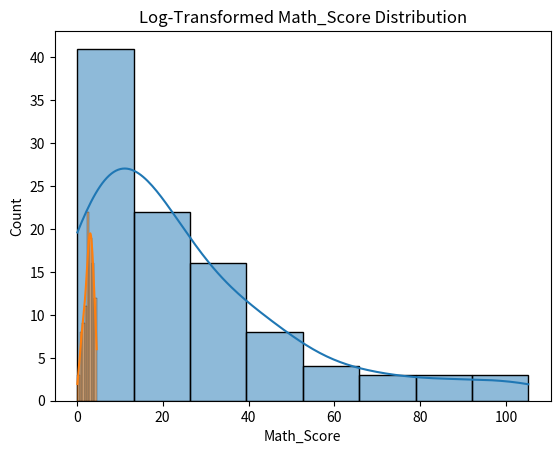

Here is the Python script that generated this plot:
#!/usr/bin/env python
# coding: utf-8

# In[10]:


# Step 1: Import Libraries
import pandas as pd
import numpy as np
import seaborn as sns
import matplotlib.pyplot as plt
from scipy import stats

# Step 2: Create an "Academic Performance" Dataset with Skewed Data
np.random.seed(42)

data = {
    'Student_ID': range(1, 101),
    'Math_Score': np.random.exponential(scale=30, size=100),  # intentionally skewed
    'English_Score': np.random.normal(loc=70, scale=10, size=100)  # normally distributed
}

df = pd.DataFrame(data)

# Introduce some missing values
df.loc[[5, 12, 25], 'Math_Score'] = np.nan
df.loc[[3, 15], 'English_Score'] = np.nan

# Display  the data
df


# In[11]:


print("\nMissing values before filling:\n", df.isnull().sum())


# In[12]:


# Fill missing values with median (as requested)
df['Math_Score'] = df['Math_Score'].fillna(df['Math_Score'].median())
df['English_Score'] = df['English_Score'].fillna(df['English_Score'].median())

print("\nMissing values after filling:\n", df.isnull().sum())


# In[15]:


# Z-score method to detect outliers in Math_Score
z_scores = stats.zscore(df['Math_Score'])
outliers = np.where(np.abs(z_scores) > 3)[0]

print("\nOutlier indices (Math_Score):", outliers[0])


# In[16]:


print("Outlier value in Math_Score:", df.loc[69, 'Math_Score'])


# In[17]:


# Replace outliers with median
median_math = df['Math_Score'].median()
df.loc[outliers, 'Math_Score'] = median_math


# In[18]:


print("Outlier value after:", df.loc[69, 'Math_Score'])


# In[19]:


sns.histplot(df['Math_Score'], kde=True)
plt.title("Original Math_Score Distribution")
plt.show()


# In[20]:


# Apply log transformation (add 1 to avoid log(0))
df['Math_Score_Log'] = np.log(df['Math_Score'] + 1)

# Histogram after transformation
sns.histplot(df['Math_Score_Log'], kde=True)
plt.title("Log-Transformed Math_Score Distribution")
plt.show()


# In[ ]:




